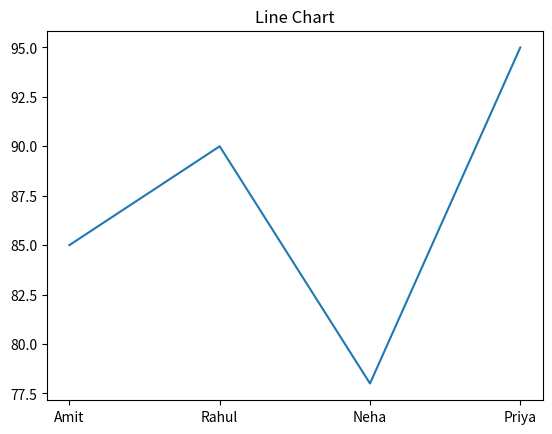
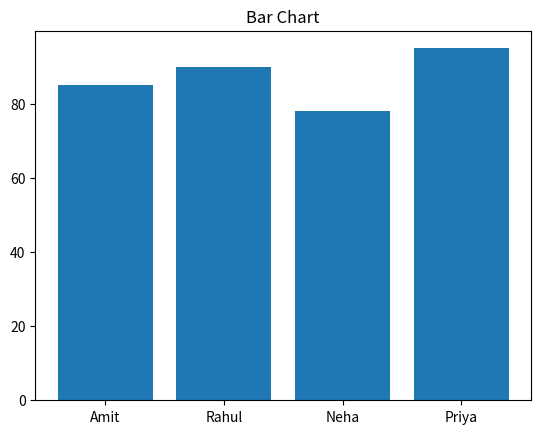
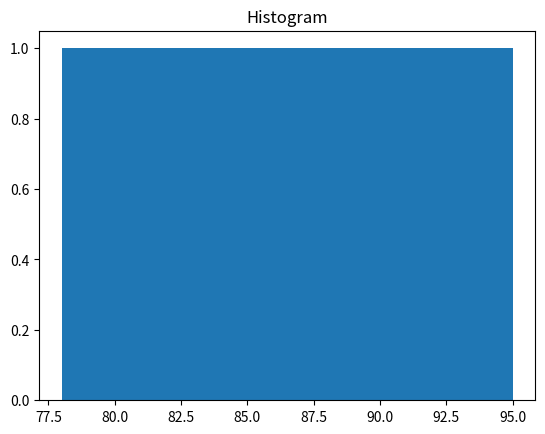
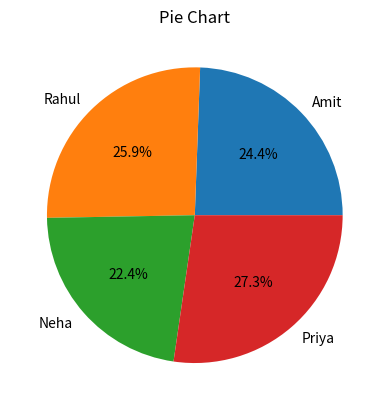

These figures' Python source, in order:

import matplotlib.pyplot as plt

names = ['Amit', 'Rahul', 'Neha', 'Priya']
marks = [85, 90, 78, 95]

# Line Chart
plt.plot(names, marks)
plt.title("Line Chart")
plt.show()

# Bar Chart
plt.bar(names, marks)
plt.title("Bar Chart")
plt.show()

# Histogram
plt.hist(marks, bins=4)
plt.title("Histogram")
plt.show()

# Pie Chart
plt.pie(marks, labels=names, autopct='%1.1f%%')
plt.title("Pie Chart")
plt.show()
